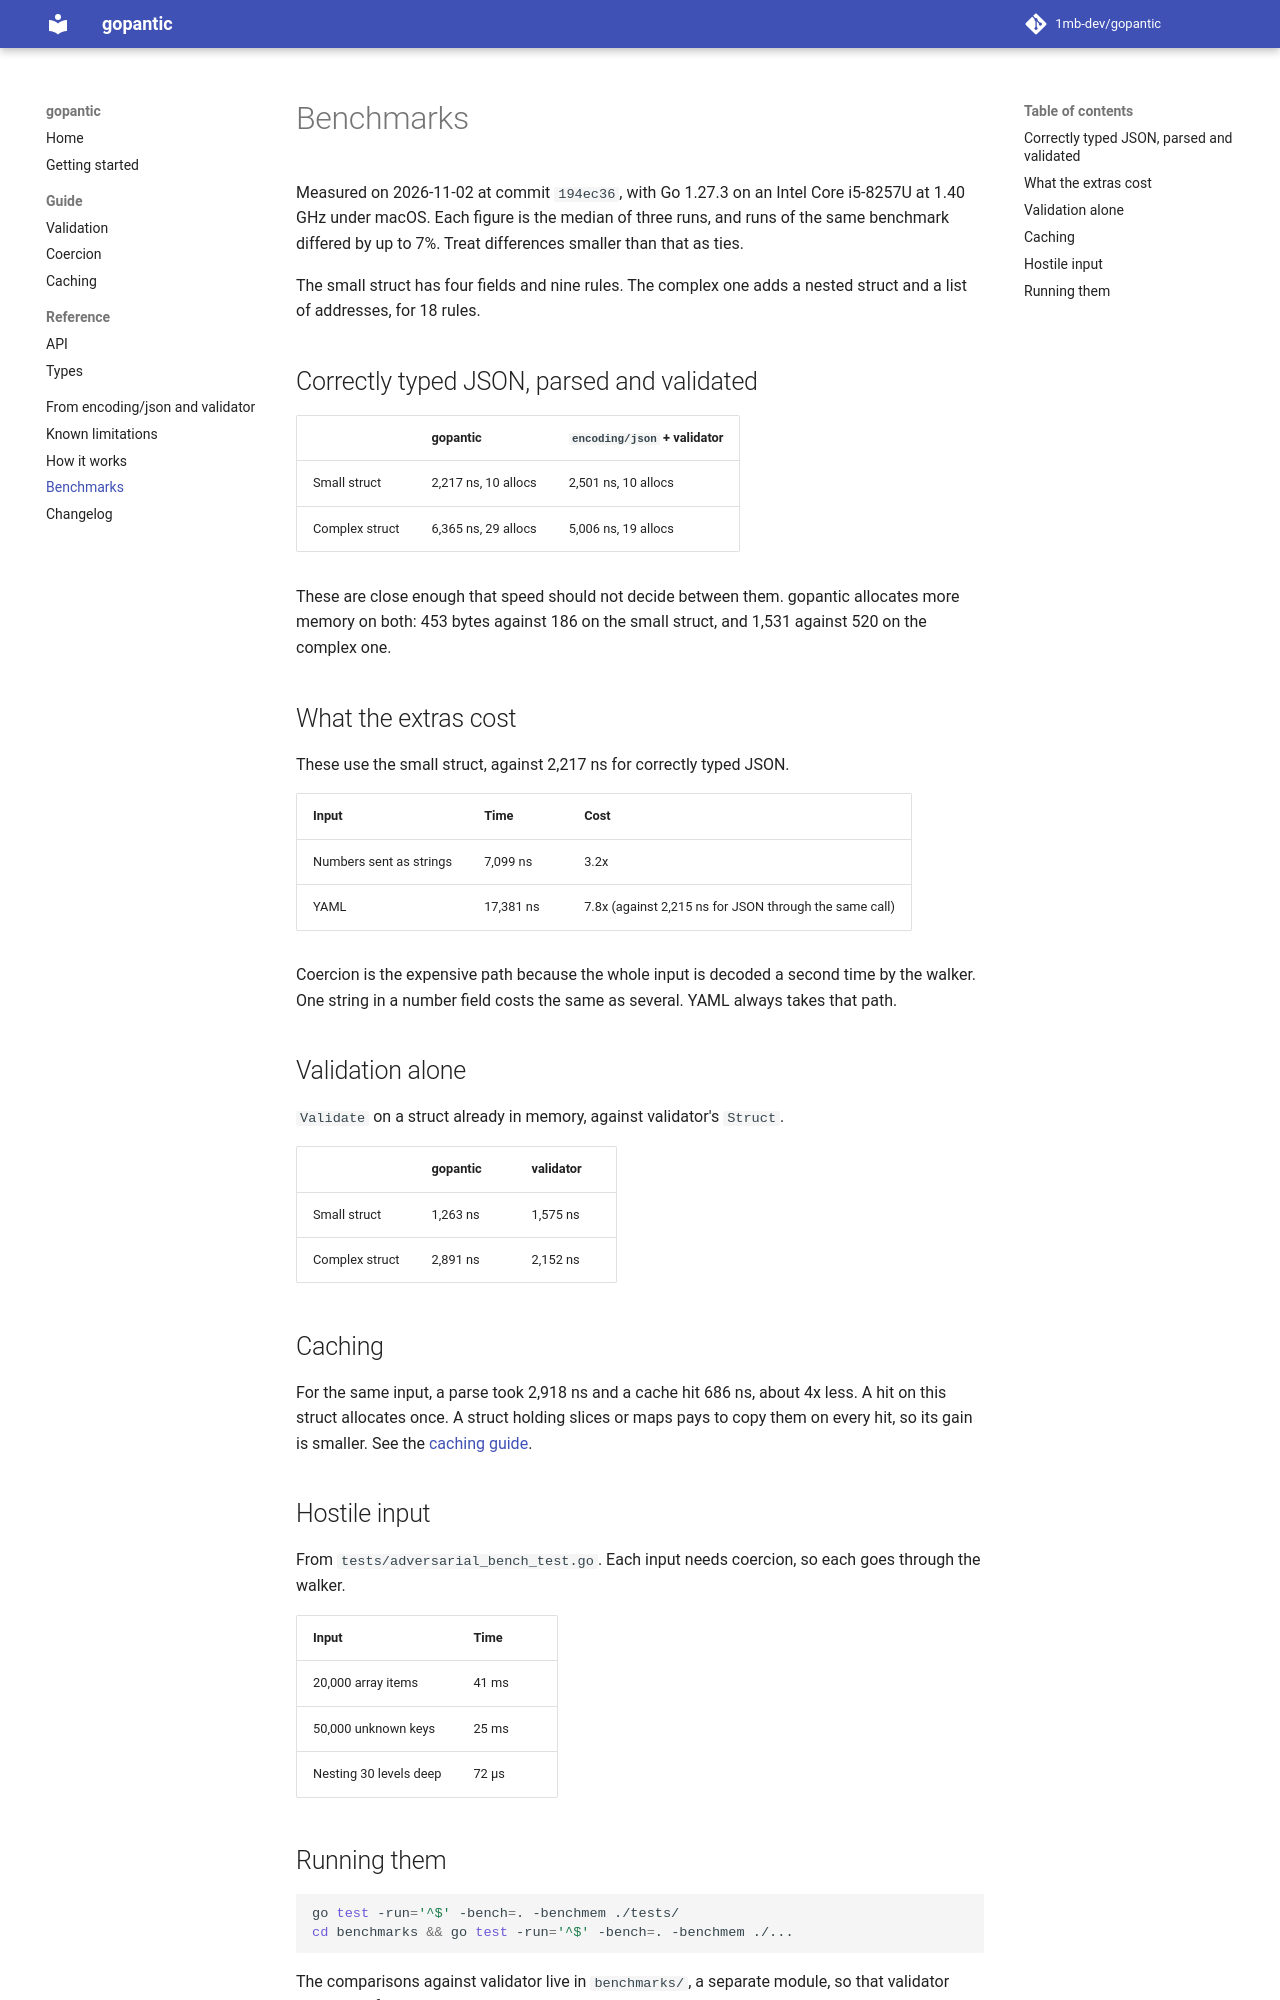

repository: 1mb-dev/gopantic · page: benchmarks/index.html · generator: mkdocs

# Benchmarks

Measured on 2026-11-02 at commit `194ec36`, with Go 1.27.3 on an Intel Core i5-8257U at 1.40 GHz under macOS. Each figure is the median of three runs, and runs of the same benchmark differed by up to 7%. Treat differences smaller than that as ties.

The small struct has four fields and nine rules. The complex one adds a nested struct and a list of addresses, for 18 rules.

## Correctly typed JSON, parsed and validated

| | gopantic | `encoding/json` + validator |
|---|---|---|
| Small struct | 2,217 ns, 10 allocs | 2,501 ns, 10 allocs |
| Complex struct | 6,365 ns, 29 allocs | 5,006 ns, 19 allocs |

These are close enough that speed should not decide between them. gopantic allocates more memory on both: 453 bytes against 186 on the small struct, and 1,531 against 520 on the complex one.

## What the extras cost

These use the small struct, against 2,217 ns for correctly typed JSON.

| Input | Time | Cost |
|---|---|---|
| Numbers sent as strings | 7,099 ns | 3.2x |
| YAML | 17,381 ns | 7.8x (against 2,215 ns for JSON through the same call) |

Coercion is the expensive path because the whole input is decoded a second time by the walker. One string in a number field costs the same as several. YAML always takes that path.

## Validation alone

`Validate` on a struct already in memory, against validator's `Struct`.

| | gopantic | validator |
|---|---|---|
| Small struct | 1,263 ns | 1,575 ns |
| Complex struct | 2,891 ns | 2,152 ns |

## Caching

For the same input, a parse took 2,918 ns and a cache hit 686 ns, about 4x less. A hit on this struct allocates once. A struct holding slices or maps pays to copy them on every hit, so its gain is smaller. See the [caching guide](guide/caching.md).

## Hostile input

From `tests/adversarial_bench_test.go`. Each input needs coercion, so each goes through the walker.

| Input | Time |
|---|---|
| 20,000 array items | 41 ms |
| 50,000 unknown keys | 25 ms |
| Nesting 30 levels deep | 72 µs |
